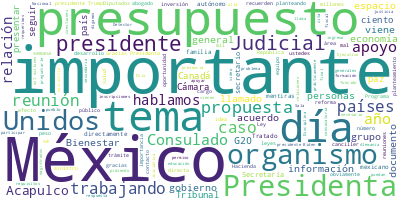

The table this chart was drawn from, first rows:
Participante, Texto, Sentimiento, Palabras, Dia, Mes, Anio
ERNESTINA GODOY RAMOS, Gracias, Presidenta. Con su permiso, Pre…, 0.0, 13, 20, 11, 2024
ERNESTINA GODOY RAMOS, Como bien lo acaba de mencionar la Presi…, 0.0, 71, 20, 11, 2024
ERNESTINA GODOY RAMOS, El día de hoy, ya habíamos presentado, l…, 0.0, 20, 20, 11, 2024
ERNESTINA GODOY RAMOS, Hoy vamos, hoy, la Presidenta va a envia…, 0.0, 10, 20, 11, 2024
ERNESTINA GODOY RAMOS, La Ley Orgánica, la nueva Ley Orgánica d…, 0.0, 58, 20, 11, 2024
ERNESTINA GODOY RAMOS, Y, también, muy importante, se encuentra…, 0.0, 85, 20, 11, 2024
ERNESTINA GODOY RAMOS, Se establece claramente cómo van a ser l…, 0.0, 38, 20, 11, 2024
ERNESTINA GODOY RAMOS, Y, obviamente, todo lo que tiene que hac…, 0.0, 40, 20, 11, 2024
ERNESTINA GODOY RAMOS, También estamos poniendo la firma, la Pr…, 0.0, 86, 20, 11, 2024
ERNESTINA GODOY RAMOS, Y una, que es armonizar todo lo que tien…, 0.0, 67, 20, 11, 2024
ERNESTINA GODOY RAMOS, También, recuerden, no se le están dando…, 0.0, 39, 20, 11, 2024
ERNESTINA GODOY RAMOS, Son tres leyes importantes., 0.0, 4, 20, 11, 2024
ERNESTINA GODOY RAMOS, Estamos avanzando en la elaboración, sob…, 0.0, 57, 20, 11, 2024
ERNESTINA GODOY RAMOS, Vamos muy avanzados. Esperamos en los pr…, 0.0, 22, 20, 11, 2024
ERNESTINA GODOY RAMOS, Es cuanto. Muchas gracias, Presidenta., 0.0, 5, 20, 11, 2024
COORDINADOR DE POLITICA Y DE GOBIERNO DE…, Con su permiso, Presidenta. Buenos días …, 0.0, 11, 20, 11, 2024
COORDINADOR DE POLITICA Y DE GOBIERNO DE…, Como ustedes saben, estamos ya inmersos …, 0.0, 13, 20, 11, 2024
COORDINADOR DE POLITICA Y DE GOBIERNO DE…, –Aquí vienen las fechas importantes–, el…, 0.0, 37, 20, 11, 2024
COORDINADOR DE POLITICA Y DE GOBIERNO DE…, Esta reforma, como lo ha venido sostenie…, 0.0, 21, 20, 11, 2024
COORDINADOR DE POLITICA Y DE GOBIERNO DE…, Tenemos el reto de transformar el Poder …, 0.0, 41, 20, 11, 2024
COORDINADOR DE POLITICA Y DE GOBIERNO DE…, Reitero la convocatoria para que se insc…, 0.0, 15, 20, 11, 2024
COORDINADOR DE POLITICA Y DE GOBIERNO DE…, A las y los jóvenes abogados les comento…, 0.0, 40, 20, 11, 2024
COORDINADOR DE POLITICA Y DE GOBIERNO DE…, Y a los abogados y abogadas ya formados,…, 0.0, 21, 20, 11, 2024
COORDINADOR DE POLITICA Y DE GOBIERNO DE…, El gran reto que tenemos en los Comités …, 0.0, 75, 20, 11, 2024
COORDINADOR DE POLITICA Y DE GOBIERNO DE…, Una vez teniendo este número, habrá que …, 0.0, 43, 20, 11, 2024
COORDINADOR DE POLITICA Y DE GOBIERNO DE…, Debo decirles que la recepción de las y …, 0.0, 22, 20, 11, 2024
COORDINADOR DE POLITICA Y DE GOBIERNO DE…, Tenemos ya mil personas registradas en e…, 0.0, 32, 20, 11, 2024
COORDINADOR DE POLITICA Y DE GOBIERNO DE…, Y los exhorto y las exhorto a que no lo …, 0.0, 44, 20, 11, 2024
COORDINADOR DE POLITICA Y DE GOBIERNO DE…, Aquí está el micrositio del portal [www.…, 0.0, 37, 20, 11, 2024
COORDINADOR DE POLITICA Y DE GOBIERNO DE…, –Concluimos esta. Si ponemos la otra, sí…, 0.0, 9, 20, 11, 2024
COORDINADOR DE POLITICA Y DE GOBIERNO DE…, ¿Qué cargos van a elegir? –Aquí ustedes …, 0.0, 50, 20, 11, 2024
COORDINADOR DE POLITICA Y DE GOBIERNO DE…, Es una renovación de la primera parte de…, 0.0, 28, 20, 11, 2024
COORDINADOR DE POLITICA Y DE GOBIERNO DE…, Aquí pueden ustedes conocer los requisit…, 0.0, 22, 20, 11, 2024
COORDINADOR DE POLITICA Y DE GOBIERNO DE…, Reitero, aquí está el micrositio, se pue…, 0.0, 54, 20, 11, 2024
COORDINADOR DE POLITICA Y DE GOBIERNO DE…, Vamos muy bien, los números son buenos. …, 0.0, 66, 20, 11, 2024
COORDINADOR DE POLITICA Y DE GOBIERNO DE…, Vamos a concluir con un pequeño video., 0.0, 7, 20, 11, 2024
COORDINADOR DE POLITICA Y DE GOBIERNO DE…, (PROYECCIÓN DE VIDEO SOBRE LA CONVOCATOR…, 0.0, 11, 20, 11, 2024
COORDINADOR DE POLITICA Y DE GOBIERNO DE…, Construyamos entre todas y todos el nuev…, 0.0, 17, 20, 11, 2024
COORDINADOR DE POLITICA Y DE GOBIERNO DE…, Muchas gracias. Gracias, Presidenta., 0.0, 4, 20, 11, 2024
PRESIDENTA CLAUDIA SHEINBAUM PARDO, Bueno, pues está es la información el dí…, 0.0, 10, 20, 11, 2024
PRESIDENTA CLAUDIA SHEINBAUM PARDO, –A ver, acá–., 0.0, 3, 20, 11, 2024
PREGUNTA, Gracias, Presidenta. Juan Bautista, de V…, 0.0, 8, 20, 11, 2024
PREGUNTA, En primer lugar, preguntarle: ¿cómo se s…, 0.0, 47, 20, 11, 2024
PRESIDENTA CLAUDIA SHEINBAUM PARDO, Pues México es un gran país, somos un gr…, 0.0, 23, 20, 11, 2024
PRESIDENTA CLAUDIA SHEINBAUM PARDO, Son espacios que ayudan a las reuniones …, 0.0, 49, 20, 11, 2024
PRESIDENTA CLAUDIA SHEINBAUM PARDO, Ahora, yo creo que lo más importante, y …, 0.0, 39, 20, 11, 2024
PRESIDENTA CLAUDIA SHEINBAUM PARDO, El documento que sale es un documento mu…, 0.0, 38, 20, 11, 2024
PRESIDENTA CLAUDIA SHEINBAUM PARDO, Nosotros en México llamamos billones a l…, 0.0, 50, 20, 11, 2024
PRESIDENTA CLAUDIA SHEINBAUM PARDO, México ya destina mil 700 millones de dó…, 0.0, 26, 20, 11, 2024
PRESIDENTA CLAUDIA SHEINBAUM PARDO, Y recuerden que estamos apoyando a travé…, 0.0, 39, 20, 11, 2024
PRESIDENTA CLAUDIA SHEINBAUM PARDO, Entonces, la propuesta, el planteamiento…, 0.0, 47, 20, 11, 2024
PRESIDENTA CLAUDIA SHEINBAUM PARDO, Entonces, es una propuesta que contiene …, 0.0, 42, 20, 11, 2024
PRESIDENTA CLAUDIA SHEINBAUM PARDO, Ahora, el llamado hoy, siempre es a la p…, 0.0, 42, 20, 11, 2024
PRESIDENTA CLAUDIA SHEINBAUM PARDO, Fue una reunión importante, interesante …, 0.0, 20, 20, 11, 2024
PREGUNTA, En el tema económico, hoy se presenta en…, 0.0, 18, 20, 11, 2024
PREGUNTA, Y en la parte económica le está yendo mu…, 0.0, 67, 20, 11, 2024
PREGUNTA, ¿Cuál es su opinión en este momento, dad…, 0.0, 46, 20, 11, 2024
PRESIDENTA CLAUDIA SHEINBAUM PARDO, Van a venir a La Mañanera el lunes, toda…, 0.0, 37, 20, 11, 2024
PRESIDENTA CLAUDIA SHEINBAUM PARDO, El objetivo del presupuesto —que hoy, en…, 0.0, 45, 20, 11, 2024
PRESIDENTA CLAUDIA SHEINBAUM PARDO, La Secretaría de Bienestar tiene un pres…, 0.0, 77, 20, 11, 2024
... 175 more rows
